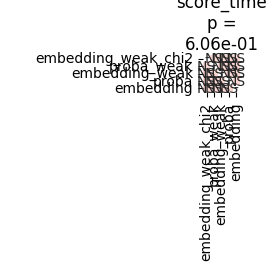

The table this chart was drawn from, first rows:
	embedding_weak_chi2	proba_weak	embedding_weak	proba	embedding
embedding_weak_chi2	1.0	0.7243	0.9	0.9	0.9
proba_weak	0.7243	1.0	0.8378	0.9	0.6108
embedding_weak	0.9	0.8378	1.0	0.9	0.9
proba	0.9	0.9	0.9	1.0	0.8378
embedding	0.9	0.6108	0.9	0.8378	1.0
